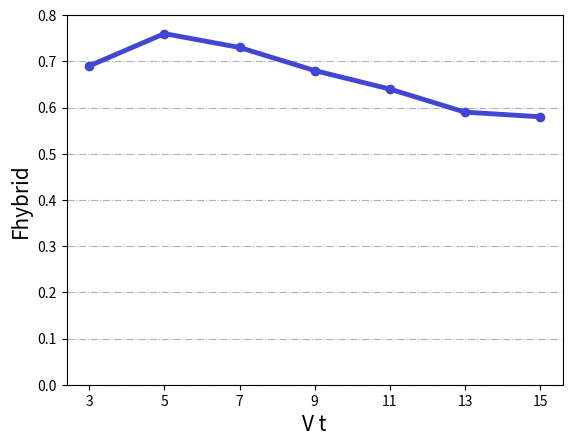

Recreate this plot in Python.
import matplotlib.pyplot as plt


# if __name__ == '__main__':
#     x = ['2018-12-12', '2018-12-15', '2018-12-18', '2018-12-21', '2018-12-23', '2018-12-25', '2018-12-28', '2018-12-31',
#          '2019-1-3', '2019-1-6', '2019-1-9', '2019-1-12', '2019-1-15', '2019-1-18', '2019-1-21']
#     squar = [1.7, -1.4, -2.2, 0.65, -0.3, -0.29, -0.15, -0.48, -0.4, -0.65, -0.41, -0.42, -0.1, -0.25, -0.29]
#     plt_x = ['2018-12-12', '2018-12-21', '2018-12-28', '2019-1-6', '2019-1-15']
#     if len(x) == len(squar):
#         plt.plot(x, squar, color='#4146d5', linewidth=3.5)
#         plt.ylabel(u'ARS(score)', fontsize=18)
#         plt.xlabel(u'date', fontsize=15)
#         plt.title(u'Uber', fontsize=20)
#         plt.tick_params(axis='x', labelsize=18)
#         plt.tick_params(axis='y', labelsize=15)
#         plt.xticks(plt_x)
#         plt.show()



# if __name__ == '__main__':
#     x = [0.0, 0.1, 0.2, 0.3, 0.4, 0.5, 0.6, 0.7, 0.8, 0.9, 1.0]
#     squar = [0.472, 0.509, 0.514, 0.561, 0.586, 0.638, 0.554, 0.524, 0.424, 0.0, 0.0]
#     plt.plot(x, squar, color='#4146d5', linewidth=3.5, marker='o', linestyle='solid')
#     plt.ylabel(u'Fhybrid', fontsize=15)
#     plt.grid(axis='y', linestyle='-.')
#     plt.xlabel(u'Threshold', fontsize=15)
#     plt.show()


if __name__ == '__main__':
    x = [3, 5, 7, 9, 11, 13, 15]
    squar = [0.69, 0.76, 0.73, 0.68, 0.64, 0.59, 0.58]
    plt_y = [0.0, 0.1, 0.2, 0.3, 0.4, 0.5, 0.6, 0.7, 0.8]
    plt_x = [3, 5, 7, 9, 11, 13, 15]
    plt.plot(x, squar, color='#4146d5', linewidth=3.5, marker='o', linestyle='solid')
    plt.ylabel(u'Fhybrid', fontsize=15)
    plt.grid(axis='y', linestyle='-.')
    plt.xlabel(u'V t', fontsize=15)
    plt.yticks(plt_y)
    plt.xticks(plt_x)
    plt.show()



# if __name__ == '__main__':
#     # -*- coding: utf-8 -*-
#     """
#     Created on Wed Dec  4 21:50:38 2019
#
# [redacted]
#     """
#
#     import matplotlib.pyplot as plt
#     from pylab import *
#
#     mpl.rcParams['font.sans-serif'] = ['SimHei']  # 支持中文
#
#     names = ["1", "2", "3", "4", "5"]  # 刻度值命名
#
#     x = [1, 2, 3, 4, 5]  # 横坐标
#
#     y3 = [2, 3, 1, 4, 5]  # 纵坐标
#     y4 = [4, 6, 8, 5, 9]  # 纵坐标
#     y5 = [24, 27, 22, 26, 28]  # 纵坐标
#
#     f, (ax3, ax) = plt.subplots(2, 1, sharex=False)  # 绘制两个子图
#     plt.subplots_adjust(wspace=0, hspace=0.08)  # 设置 子图间距
#     ax.plot(x, y3, color='red', marker='o', linestyle='solid', label=u'1')  # 绘制折线
#     ax.plot(x, y4, color='g', marker='o', linestyle='solid', label=u'2')  # 绘制折线
#
#     plt.xticks(x, names, rotation=45)  # 刻度值
#     ax3.xaxis.set_major_locator(plt.NullLocator())  # 删除坐标轴的刻度显示
#
#     ax3.plot(x, y5, color='blue', marker='o', linestyle='solid', label=u'3')  # 绘制折线
#     ax3.plot(x, y3, color='red', marker='o', linestyle='solid', label=u'1')  # 起图例作用
#     ax3.plot(x, y4, color='g', marker='o', linestyle='solid', label=u'2')  # 起图例作用
#
#     ax3.set_ylim(21, 30)  # 设置纵坐标范围
#     ax.set_ylim(0, 10)  # 设置纵坐标范围
#
#     ax3.grid(axis='both', linestyle='-.')  # 打开网格线
#     ax.grid(axis='y', linestyle='-.')  # 打开网格线
#
#     ax3.legend()  # 让图例生效
#     plt.xlabel(u"λ")  # X轴标签
#     plt.ylabel("mAP")  # Y轴标签
#
#     ax.spines['top'].set_visible(False)  # 边框控制
#     ax.spines['bottom'].set_visible(True)  # 边框控制
#     ax.spines['right'].set_visible(False)  # 边框控制
#
#     ax3.spines['top'].set_visible(False)  # 边框控制
#     ax3.spines['bottom'].set_visible(False)  # 边框控制
#     ax3.spines['right'].set_visible(False)  # 边框控制
#
#     # ax.tick_params(labeltop='off')
#
#     # # 绘制断层线
#     # d = 0.01  # 断层线的大小
#     # kwargs = dict(transform=ax3.transAxes, color='k', clip_on=False)
#     # ax3.plot((-d, +d), (-d, +d), **kwargs)  # top-left diagonal
#     #
#     # kwargs.update(transform=ax.transAxes, color='k')  # switch to the bottom axes
#     # ax.plot((-d, +d), (1 - d, 1 + d), **kwargs)  # bottom-left diagonal
#
#     plt.show()
